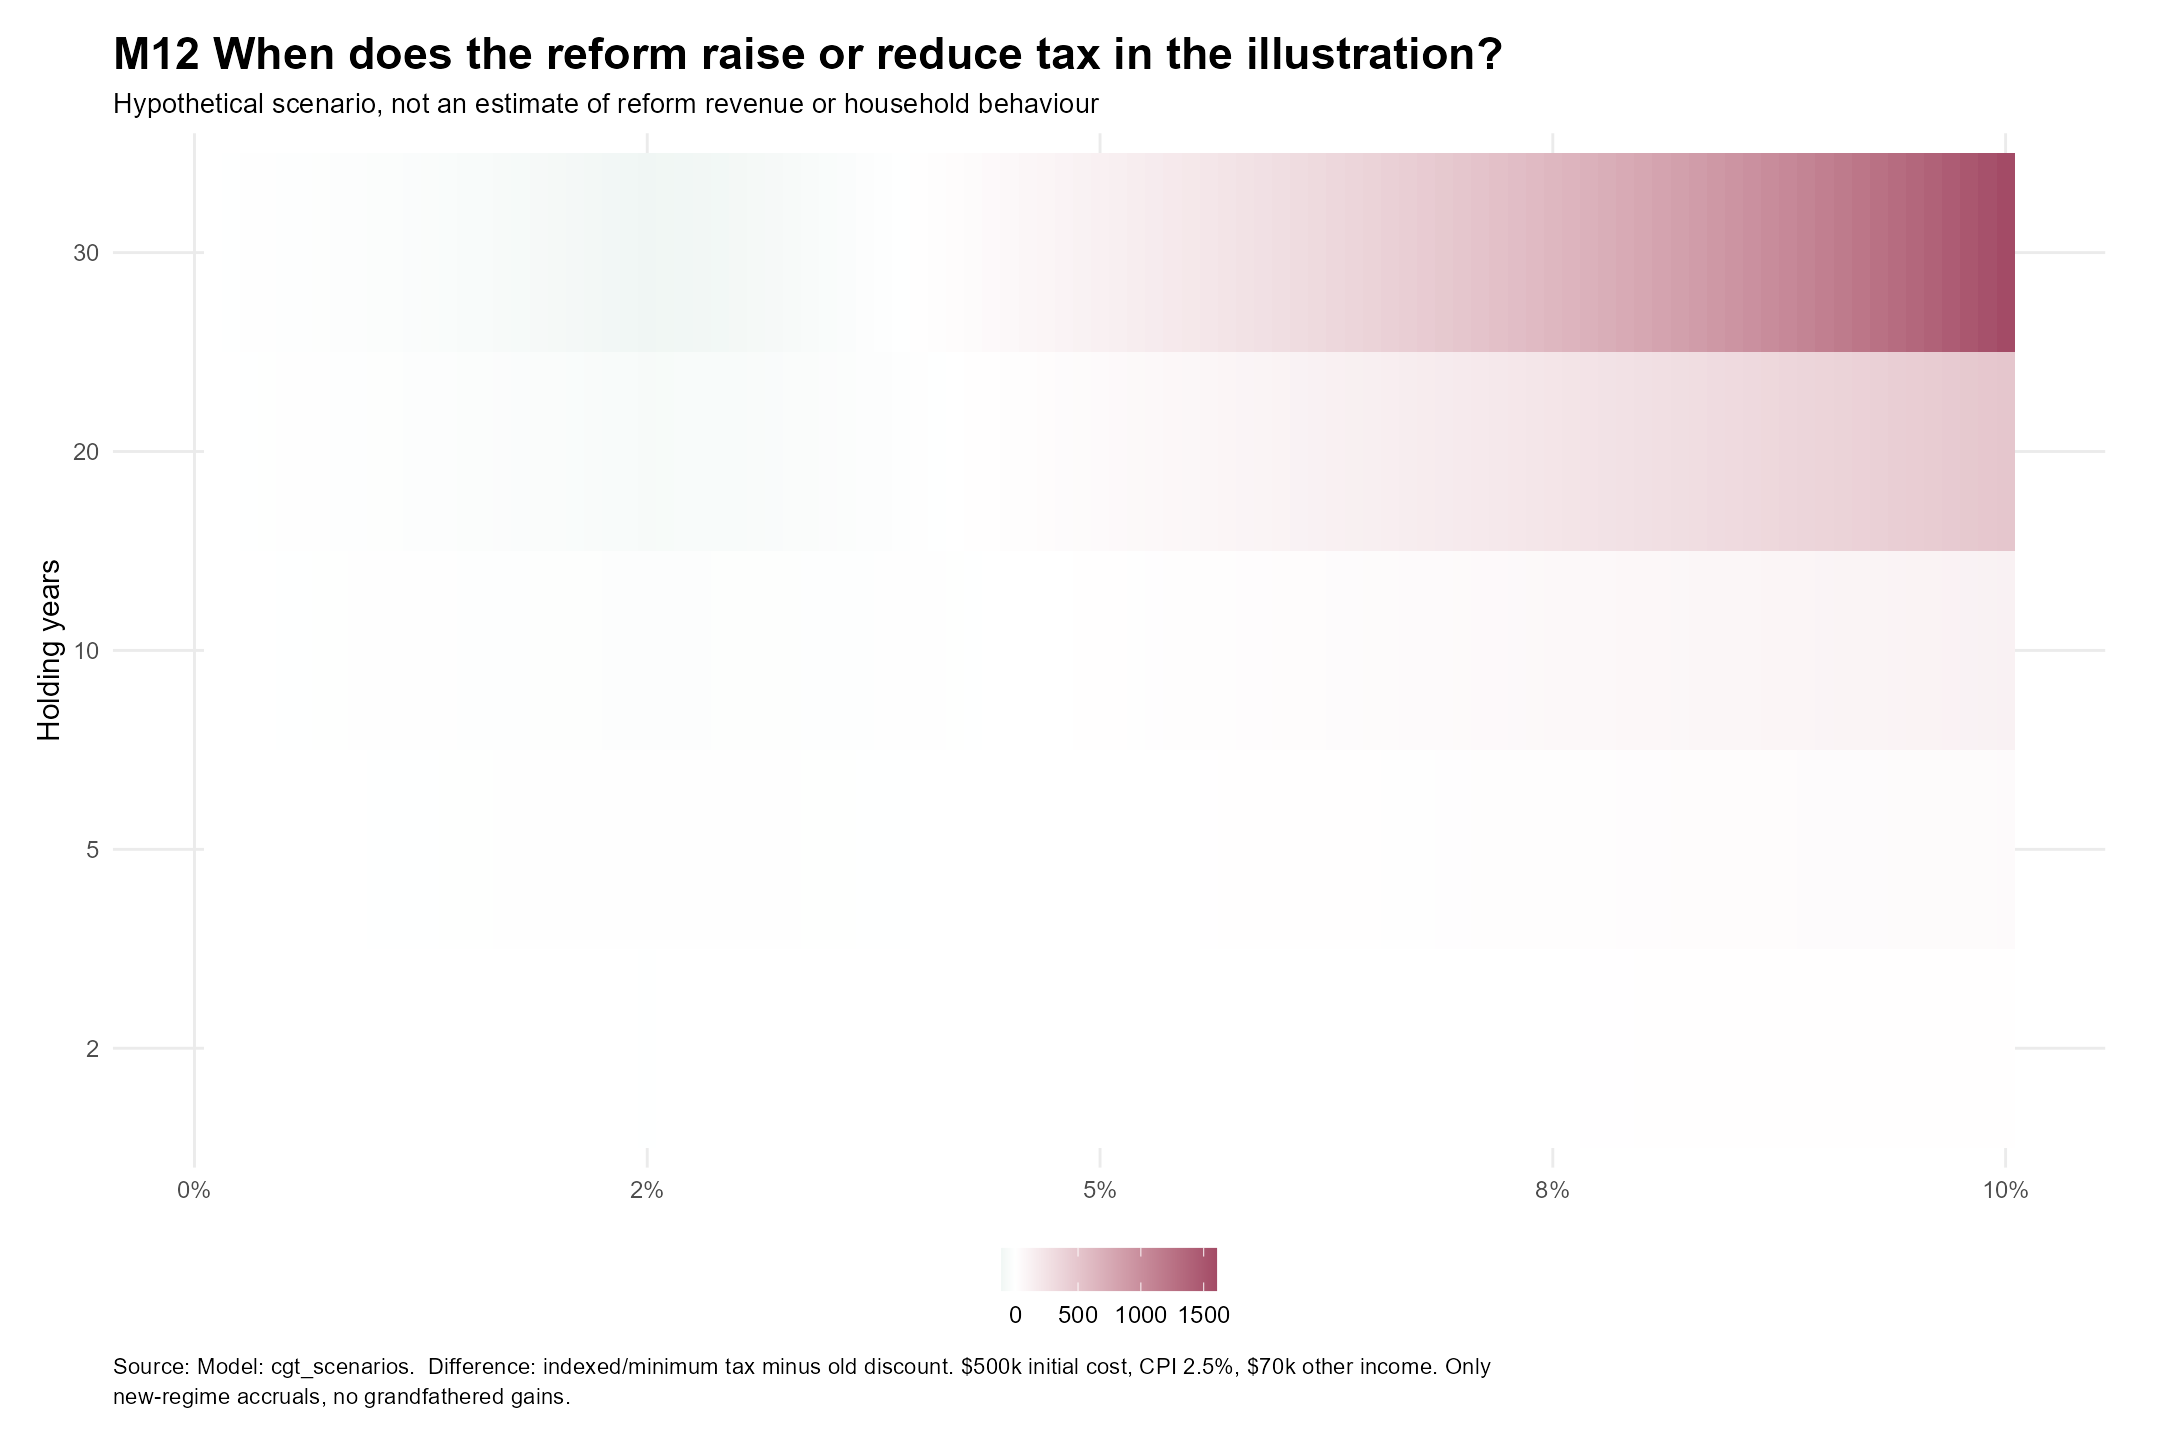

The file beside this chart, header and first rows:
nominal_growth, years, base_income, cost, inflation, sale, nominal_gain, indexed_gain, real_gain_at_sale, allowance_gain, tax_discount, tax_nominal, tax_index, tax_reform, tax_rra_symmetric, reform_change, real_etr_old, real_etr_reform
0.001, 2, 70000, 500000, 0.025, 501000, 1000, 0, -24312, -56304, 150.1, 300.1, 0, 0, -16891, -150.1, , 
0.001, 5, 70000, 500000, 0.025, 502505, 2505, 0, -63199, -153301, 375.8, 751.5, 0, 0, -45990, -375.8, , 
0.001, 10, 70000, 500000, 0.025, 505023, 5023, 0, -135020, -355141, 753.4, 1507, 0, 0, -106542, -753.4, , 
0.001, 20, 70000, 500000, 0.025, 510096, 10096, 0, -309213, -969666, 1514, 3029, 0, 0, -290900, -1514, , 
0.001, 30, 70000, 500000, 0.025, 515220, 15220, 0, -533564, -2030454, 2283, 4566, 0, 0, -609136, -2283, , 
0.002, 2, 70000, 500000, 0.025, 502002, 2002, 0, -23311, -55302, 300.3, 600.6, 0, 0, -16591, -300.3, , 
0.002, 5, 70000, 500000, 0.025, 505020, 5020, 0, -60684, -150786, 753, 1506, 0, 0, -45236, -753, , 
0.002, 10, 70000, 500000, 0.025, 510090, 10090, 0, -129952, -350073, 1514, 3027, 0, 0, -105022, -1514, , 
0.002, 20, 70000, 500000, 0.025, 520385, 20385, 0, -298924, -959377, 3058, 6115, 0, 0, -287813, -3058, , 
0.002, 30, 70000, 500000, 0.025, 530886, 30886, 0, -517897, -2014787, 4633, 9266, 0, 0, -604436, -4633, , 
0.003, 2, 70000, 500000, 0.025, 503004, 3004, 0, -22308, -54300, 450.7, 901.3, 0, 0, -16290, -450.7, , 
0.003, 5, 70000, 500000, 0.025, 507545, 7545, 0, -58159, -148261, 1132, 2264, 0, 0, -44478, -1132, , 
0.003, 10, 70000, 500000, 0.025, 515204, 15204, 0, -124838, -344959, 2281, 4561, 0, 0, -103488, -2281, , 
0.003, 20, 70000, 500000, 0.025, 530871, 30871, 0, -288438, -948891, 4631, 9261, 0, 0, -284667, -4631, , 
0.003, 30, 70000, 500000, 0.025, 547013, 47013, 0, -501770, -1998660, 7052, 14104, 0, 0, -599598, -7052, , 
0.004, 2, 70000, 500000, 0.025, 504008, 4008, 0, -21304, -53296, 601.2, 1202, 0, 0, -15989, -601.2, , 
0.004, 5, 70000, 500000, 0.025, 510080, 10080, 0, -55624, -145726, 1512, 3024, 0, 0, -43718, -1512, , 
0.004, 10, 70000, 500000, 0.025, 520364, 20364, 0, -119678, -339799, 3055, 6109, 0, 0, -101940, -3055, , 
0.004, 20, 70000, 500000, 0.025, 541557, 41557, 0, -277751, -938205, 6234, 12467, 0, 0, -281461, -6234, , 
0.004, 30, 70000, 500000, 0.025, 563614, 63614, 0, -485170, -1982060, 9542, 19084, 0, 0, -594618, -9542, , 
0.005, 2, 70000, 500000, 0.025, 505012, 5012, 0, -20300, -52292, 751.9, 1504, 0, 0, -15687, -751.9, , 
0.005, 5, 70000, 500000, 0.025, 512626, 12626, 0, -53078, -143180, 1894, 3788, 0, 0, -42954, -1894, , 
0.005, 10, 70000, 500000, 0.025, 525570, 25570, 0, -114472, -334593, 3836, 7671, 0, 0, -100378, -3836, , 
0.005, 20, 70000, 500000, 0.025, 552448, 52448, 0, -266860, -927314, 7867, 15734, 0, 0, -278194, -7867, , 
0.005, 30, 70000, 500000, 0.025, 580700, 80700, 0, -468084, -1964973, 12105, 25309, 0, 0, -589492, -12105, , 
0.006, 2, 70000, 500000, 0.025, 506018, 6018, 0, -19295, -51286, 902.7, 1805, 0, 0, -15386, -902.7, , 
0.006, 5, 70000, 500000, 0.025, 515181, 15181, 0, -50523, -140625, 2277, 4554, 0, 0, -42188, -2277, , 
0.006, 10, 70000, 500000, 0.025, 530823, 30823, 0, -109219, -329340, 4623, 9247, 0, 0, -98802, -4623, , 
0.006, 20, 70000, 500000, 0.025, 563546, 63546, 0, -255762, -916215, 9532, 19064, 0, 0, -274865, -9532, , 
0.006, 30, 70000, 500000, 0.025, 598287, 98287, 0, -450497, -1947387, 14743, 31816, 0, 0, -584216, -14743, , 
0.007, 2, 70000, 500000, 0.025, 507024, 7024, 0, -18288, -50280, 1054, 2107, 0, 0, -15084, -1054, , 
0.007, 5, 70000, 500000, 0.025, 517747, 17747, 0, -47957, -138059, 2662, 5324, 0, 0, -41418, -2662, , 
0.007, 10, 70000, 500000, 0.025, 536123, 36123, 0, -103919, -324040, 5419, 10837, 0, 0, -97212, -5419, , 
0.007, 20, 70000, 500000, 0.025, 574856, 74856, 0, -244452, -904905, 11228, 23147, 0, 0, -271472, -11228, , 
0.007, 30, 70000, 500000, 0.025, 616388, 116388, 0, -432396, -1929286, 17458, 38514, 0, 0, -578786, -17458, , 
0.008, 2, 70000, 500000, 0.025, 508032, 8032, 0, -17280, -49272, 1205, 2410, 0, 0, -14782, -1205, , 
0.008, 5, 70000, 500000, 0.025, 520323, 20323, 0, -45382, -135484, 3048, 6097, 0, 0, -40645, -3048, , 
0.008, 10, 70000, 500000, 0.025, 541471, 41471, 0, -98571, -318692, 6221, 12441, 0, 0, -95608, -6221, , 
0.008, 20, 70000, 500000, 0.025, 586382, 86382, 0, -232926, -893380, 12957, 27411, 0, 0, -268014, -12957, , 
0.008, 30, 70000, 500000, 0.025, 635018, 135018, 0, -413766, -1910656, 20428, 46608, 0, 0, -573197, -20428, , 
0.009, 2, 70000, 500000, 0.025, 509040, 9040, 0, -16272, -48264, 1356, 2712, 0, 0, -14479, -1356, , 
0.009, 5, 70000, 500000, 0.025, 522909, 22909, 0, -42795, -132897, 3436, 6873, 0, 0, -39869, -3436, , 
0.009, 10, 70000, 500000, 0.025, 546867, 46867, 0, -93175, -313296, 7030, 14060, 0, 0, -93989, -7030, , 
0.009, 20, 70000, 500000, 0.025, 598127, 98127, 0, -221181, -881635, 14719, 31757, 0, 0, -264490, -14719, , 
0.009, 30, 70000, 500000, 0.025, 654192, 154192, 0, -394592, -1891482, 23975, 55236, 0, 0, -567445, -23975, , 
0.01, 2, 70000, 500000, 0.025, 510050, 10050, 0, -15262, -47254, 1508, 3015, 0, 0, -14176, -1508, , 
0.01, 5, 70000, 500000, 0.025, 525505, 25505, 0, -40199, -130301, 3826, 7652, 0, 0, -39090, -3826, , 
0.01, 10, 70000, 500000, 0.025, 552311, 52311, 0, -87731, -307852, 7847, 15693, 0, 0, -92356, -7847, , 
0.01, 20, 70000, 500000, 0.025, 610095, 110095, 0, -209213, -869667, 16514, 36185, 0, 0, -260900, -16514, , 
0.01, 30, 70000, 500000, 0.025, 673924, 173924, 0, -374859, -1871749, 27626, 64116, 0, 0, -561525, -27626, , 
0.011, 2, 70000, 500000, 0.025, 511060, 11060, 0, -14252, -46244, 1659, 3318, 0, 0, -13873, -1659, , 
0.011, 5, 70000, 500000, 0.025, 528112, 28112, 0, -37592, -127694, 4217, 8434, 0, 0, -38308, -4217, , 
0.011, 10, 70000, 500000, 0.025, 557804, 57804, 0, -82238, -302359, 8671, 17341, 0, 0, -90708, -8671, , 
0.011, 20, 70000, 500000, 0.025, 622290, 122290, 0, -197018, -857471, 18344, 40881, 0, 0, -257241, -18344, , 
0.011, 30, 70000, 500000, 0.025, 694232, 194232, 0, -354552, -1851441, 31383, 73254, 0, 0, -555432, -31383, , 
0.012, 2, 70000, 500000, 0.025, 512072, 12072, 0, -13240, -45232, 1811, 3622, 0, 0, -13570, -1811, , 
0.012, 5, 70000, 500000, 0.025, 530729, 30729, 0, -34975, -125077, 4609, 9219, 0, 0, -37523, -4609, , 
0.012, 10, 70000, 500000, 0.025, 563346, 63346, 0, -76696, -296817, 9502, 19004, 0, 0, -89045, -9502, , 
0.012, 20, 70000, 500000, 0.025, 634717, 134717, 0, -184591, -845045, 20373, 46473, 0, 0, -253513, -20373, , 
0.012, 30, 70000, 500000, 0.025, 715131, 215131, 0, -333653, -1830543, 35249, 82659, 0, 0, -549163, -35249, , 
... 440 more rows
